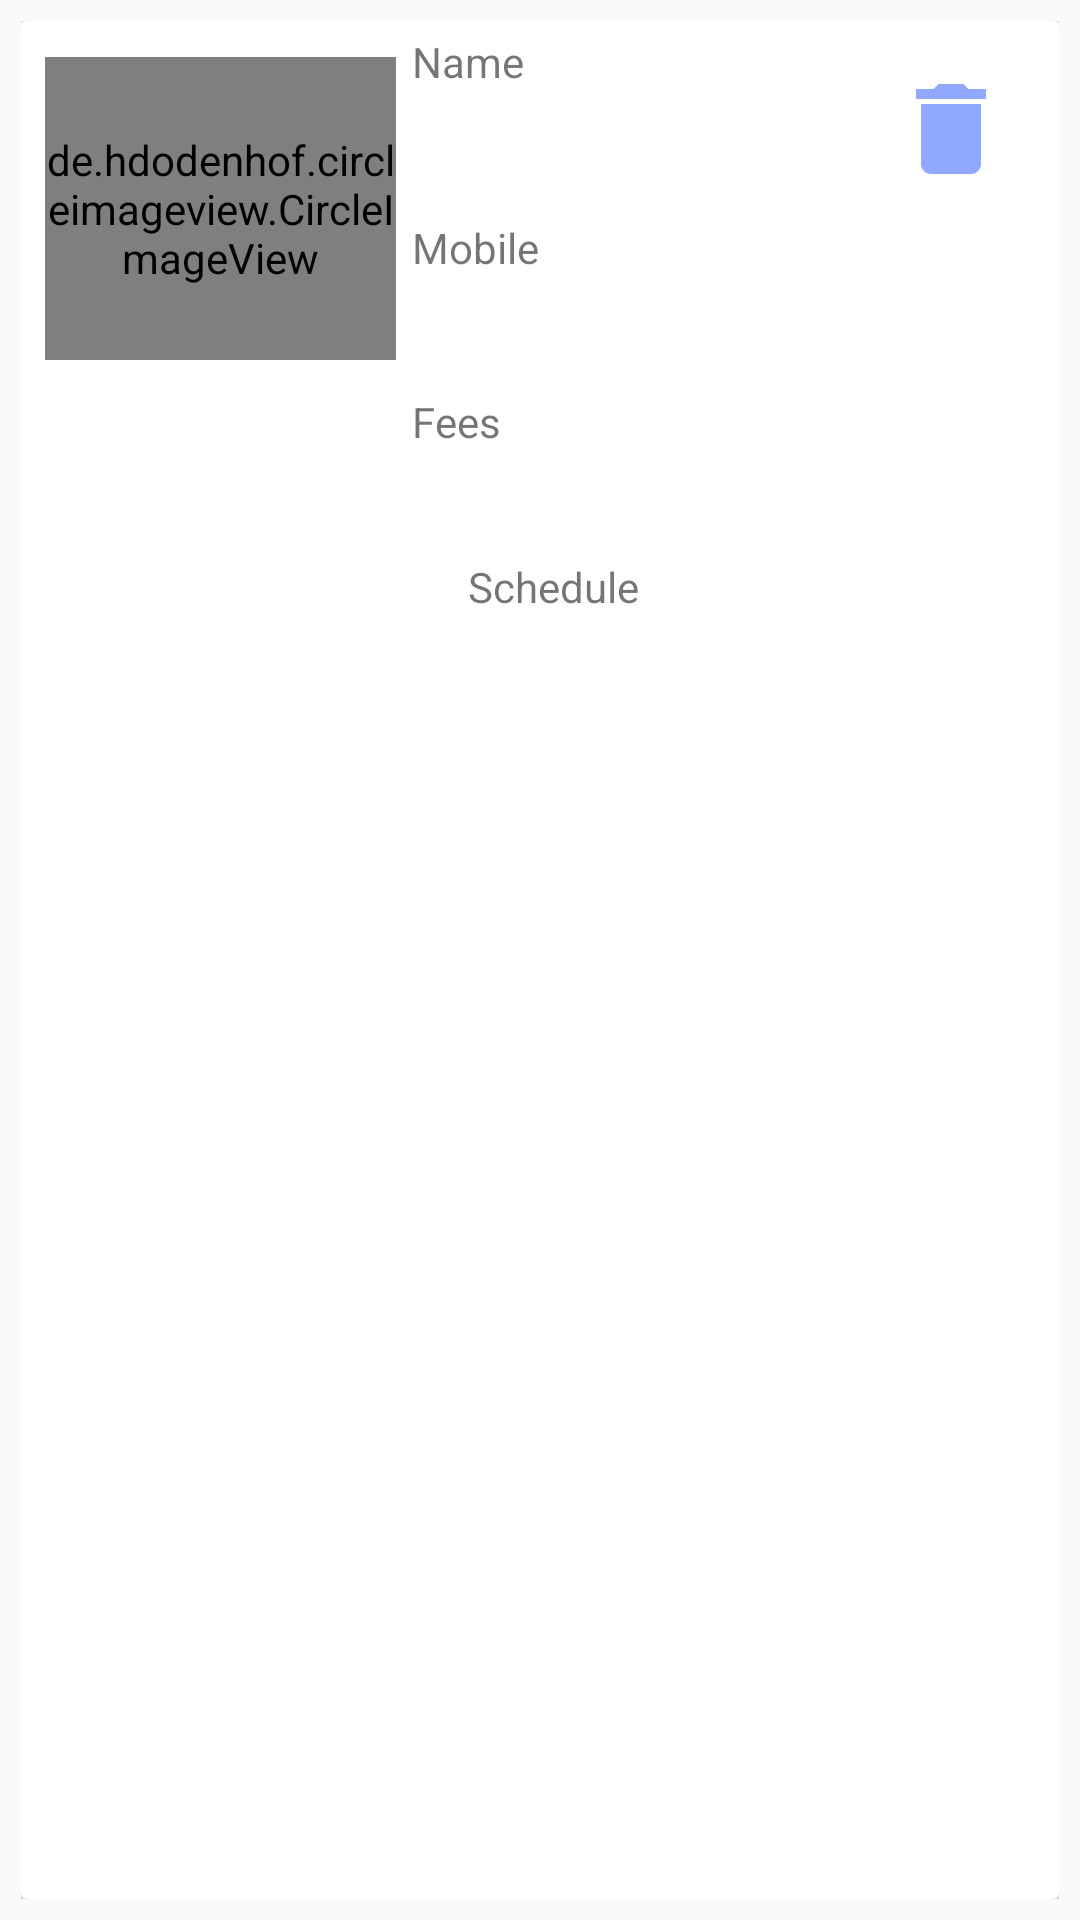

Produce the Android XML layout that renders to this screen, including the resource entries it uses.
<!-- AndroidManifest.xml: application theme AppTheme -->
<!-- res/layout/show_all_doctors_item_list_layout.xml -->
<?xml version="1.0" encoding="utf-8"?>
<androidx.constraintlayout.widget.ConstraintLayout
    xmlns:android="http://schemas.android.com/apk/res/android"
    xmlns:app="http://schemas.android.com/apk/res-auto"
    xmlns:tools="http://schemas.android.com/tools"
    android:layout_width="match_parent"
    android:padding="7dp"
    android:layout_height="wrap_content">

    <androidx.cardview.widget.CardView
        android:layout_width="match_parent"
        app:cardCornerRadius="2dp"
        android:layout_height="match_parent">

        <androidx.constraintlayout.widget.ConstraintLayout
            android:layout_width="match_parent"
            android:layout_height="match_parent">

            <de.hdodenhof.circleimageview.CircleImageView
                android:id="@+id/doc_logo_id"
                android:layout_width="117dp"
                android:layout_height="101dp"
                android:layout_marginStart="8dp"
                android:layout_marginTop="8dp"
                android:src="@drawable/doctor_profile_1"
                app:layout_constraintStart_toStartOf="parent"
                app:layout_constraintTop_toTopOf="@+id/name_id" />

            <ImageView
                android:id="@+id/dlete_id"
                android:layout_width="40dp"
                android:layout_height="40dp"
                android:layout_marginTop="12dp"
                android:layout_marginEnd="16dp"
                android:src="@drawable/delete"
                app:layout_constraintEnd_toEndOf="parent"
                app:layout_constraintTop_toTopOf="@+id/name_id" />

            <TextView
                android:id="@+id/name_id"
                android:layout_width="159dp"
                android:layout_height="50dp"
                android:layout_marginStart="4dp"
                android:layout_marginTop="4dp"
                android:text="Name"
                app:layout_constraintEnd_toStartOf="@+id/dlete_id"
                app:layout_constraintHorizontal_bias="0.703"
                app:layout_constraintStart_toEndOf="@+id/doc_logo_id"
                app:layout_constraintTop_toTopOf="parent" />

            <TextView
                android:id="@+id/mobile_id"
                android:layout_width="212dp"
                android:layout_height="46dp"
                android:layout_marginTop="12dp"
                android:text="Mobile"
                app:layout_constraintEnd_toEndOf="@+id/name_id"
                app:layout_constraintHorizontal_bias="0.0"
                app:layout_constraintStart_toStartOf="@+id/name_id"
                app:layout_constraintTop_toBottomOf="@+id/name_id" />

            <TextView
                android:id="@+id/fees_id"
                android:layout_width="219dp"
                android:layout_height="38dp"
                android:layout_marginTop="12dp"
                android:text="Fees"
                app:layout_constraintEnd_toEndOf="@+id/mobile_id"
                app:layout_constraintHorizontal_bias="0.0"
                app:layout_constraintStart_toStartOf="@+id/mobile_id"
                app:layout_constraintTop_toBottomOf="@+id/mobile_id" />

            <TextView
                android:id="@+id/schedule_id"
                android:layout_width="363dp"
                android:layout_height="61dp"
                android:layout_marginTop="12dp"
                android:padding="5dp"
                android:text="Schedule"
                android:textAlignment="center"
                app:layout_constraintEnd_toEndOf="@+id/fees_id"
                app:layout_constraintHorizontal_bias="0.937"
                app:layout_constraintStart_toStartOf="@+id/fees_id"
                app:layout_constraintTop_toBottomOf="@+id/fees_id" />


        </androidx.constraintlayout.widget.ConstraintLayout>



    </androidx.cardview.widget.CardView>

</androidx.constraintlayout.widget.ConstraintLayout>
<!-- resources referenced by this layout -->
<resources>
  <!-- drawable delete (drawable) -->
  <vector android:height="24dp" android:tint="#90A8FF"
      android:viewportHeight="24" android:viewportWidth="24"
      android:width="24dp" xmlns:android="http://schemas.android.com/apk/res/android">
      <path android:fillColor="@android:color/white" android:pathData="M6,19c0,1.1 0.9,2 2,2h8c1.1,0 2,-0.9 2,-2V7H6v12zM19,4h-3.5l-1,-1h-5l-1,1H5v2h14V4z"/>
  </vector>
  <!-- drawable doctor_profile_1: png bitmap (drawable, 33528 bytes) -->
  <style name="AppTheme" parent="Theme.AppCompat.Light.NoActionBar">
          
          <item name="colorPrimary">#03A9F4</item>
          <item name="colorPrimaryDark">#03A9F4</item>
          <item name="colorAccent">@color/colorAccent</item>
      </style>
  <!-- not gathered from this repository: default colours our renderer supplied (Android Studio template values) -->
  <color name="colorAccent">#FF03DAC5</color>
</resources>
